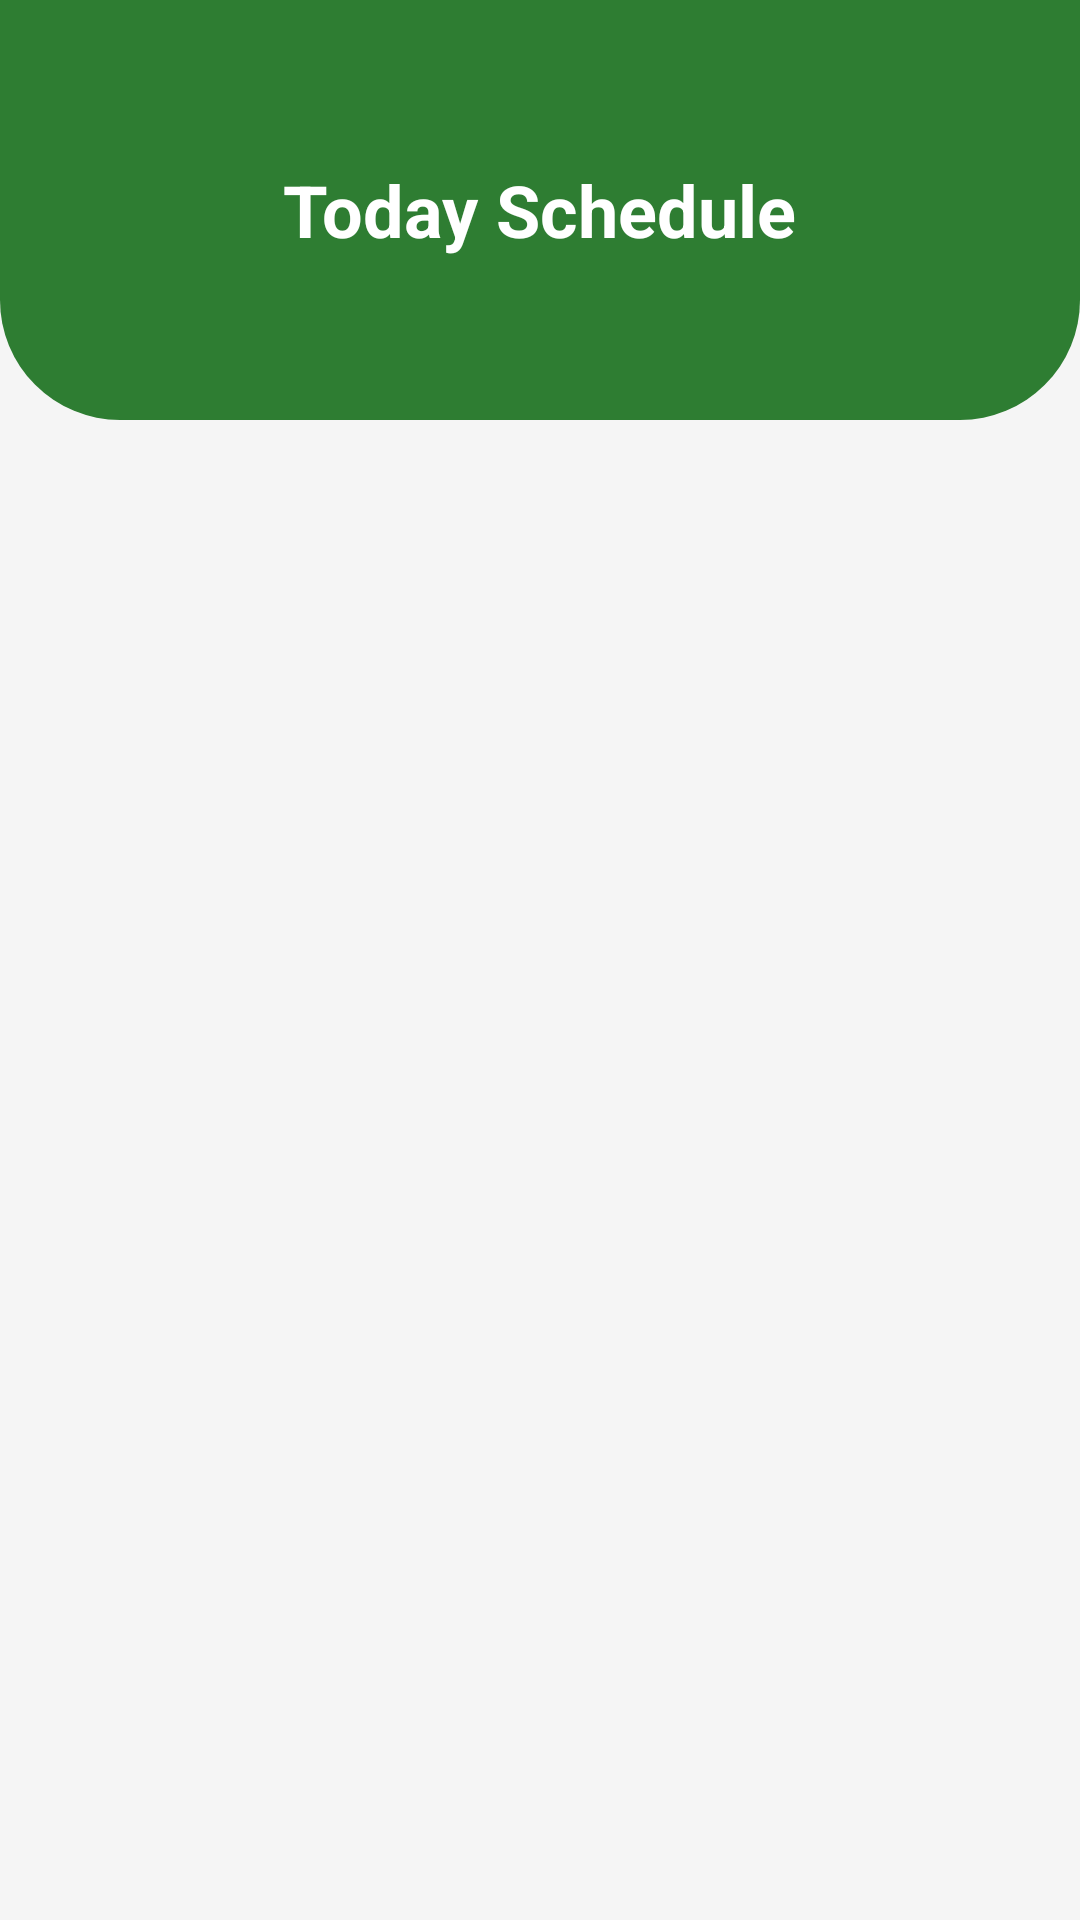

The Android layout XML behind this screen, and the referenced resources:
<!-- AndroidManifest.xml: application theme Theme.MEyeProApplication -->
<!-- res/layout/fragment_teacher_home.xml -->
<?xml version="1.0" encoding="utf-8"?>
<androidx.constraintlayout.widget.ConstraintLayout
    xmlns:android="http://schemas.android.com/apk/res/android"
    xmlns:app="http://schemas.android.com/apk/res-auto"
    xmlns:tools="http://schemas.android.com/tools"
    android:layout_width="match_parent"
    android:layout_height="match_parent"
    android:background="#F5F5F5"
    tools:context=".Teacher.Fragments.TeacherHomeFragment">
    <LinearLayout
        android:id="@+id/headerContainer"
        android:layout_width="match_parent"
        android:layout_height="140dp"
        android:background="@drawable/bg_header_rounded"
        android:gravity="center"
        android:orientation="vertical"
        app:layout_constraintTop_toTopOf="parent">
    <TextView
        android:layout_width="wrap_content"
        android:layout_height="wrap_content"
        android:text="Today Schedule"
        android:textColor="@color/white"
        android:textSize="24sp"
        android:textStyle="bold"/>
    </LinearLayout>
    <androidx.recyclerview.widget.RecyclerView
        android:id="@+id/rvSchedule"
        android:layout_width="match_parent"
        android:layout_height="0dp"
        android:paddingTop="16dp"
        android:paddingBottom="16dp"
        android:clipToPadding="false"
        app:layout_constraintTop_toBottomOf="@+id/headerContainer"
        app:layout_constraintBottom_toBottomOf="parent"
        tools:listitem="@layout/row_teacher_schedule"/>
    <TextView
        android:id="@+id/tvNoClasses"
        android:layout_width="wrap_content"
        android:layout_height="wrap_content"
        android:text="No classes scheduled for today!"
        android:textSize="24sp"
        android:textStyle="bold"
        android:textColor="#757575"
        android:visibility="gone"
        app:layout_constraintStart_toStartOf="parent"
        app:layout_constraintEnd_toEndOf="parent"
        app:layout_constraintTop_toBottomOf="@+id/headerContainer"
        app:layout_constraintBottom_toBottomOf="parent"/>

</androidx.constraintlayout.widget.ConstraintLayout>
<!-- res/layout/row_teacher_schedule.xml (included above) -->
<?xml version="1.0" encoding="utf-8"?>
<androidx.cardview.widget.CardView
    xmlns:android="http://schemas.android.com/apk/res/android"
    xmlns:app="http://schemas.android.com/apk/res-auto"
    android:layout_width="match_parent"
    android:layout_height="wrap_content"
    android:layout_marginHorizontal="16dp"
    android:layout_marginVertical="8dp"
    app:cardCornerRadius="12dp"
    app:cardElevation="3dp"
    app:cardBackgroundColor="@color/white">

    <androidx.constraintlayout.widget.ConstraintLayout
        android:layout_width="match_parent"
        android:layout_height="wrap_content">

        <View
            android:id="@+id/viewStrip"
            android:layout_width="6dp"
            android:layout_height="0dp"
            android:background="@color/colorPrimary"
            app:layout_constraintStart_toStartOf="parent"
            app:layout_constraintTop_toTopOf="parent"
            app:layout_constraintBottom_toBottomOf="parent"/>

        <TextView
            android:id="@+id/tvCourseName"
            android:layout_width="0dp"
            android:layout_height="wrap_content"
            android:layout_marginStart="16dp"
            android:layout_marginTop="16dp"
            android:text="Artificial Intelligence"
            android:textColor="@color/black"
            android:textSize="18sp"
            android:textStyle="bold"
            app:layout_constraintEnd_toEndOf="parent"
            app:layout_constraintStart_toEndOf="@+id/viewStrip"
            app:layout_constraintTop_toTopOf="parent" />

        <TextView
            android:id="@+id/tvDiscipline"
            android:layout_width="wrap_content"
            android:layout_height="wrap_content"
            android:text="BSCS - 8A"
            android:textSize="14sp"
            android:textColor="#757575"
            android:layout_marginTop="4dp"
            app:layout_constraintStart_toStartOf="@+id/tvCourseName"
            app:layout_constraintTop_toBottomOf="@+id/tvCourseName"/>

        <View
            android:id="@+id/divider"
            android:layout_width="0dp"
            android:layout_height="1dp"
            android:background="#EEEEEE"
            android:layout_marginTop="12dp"
            android:layout_marginEnd="16dp"
            app:layout_constraintStart_toStartOf="@+id/tvCourseName"
            app:layout_constraintEnd_toEndOf="parent"
            app:layout_constraintTop_toBottomOf="@+id/tvDiscipline"/>

        <LinearLayout
            android:id="@+id/layoutTime"
            android:layout_width="wrap_content"
            android:layout_height="wrap_content"
            android:orientation="horizontal"
            android:gravity="center_vertical"
            android:layout_marginTop="12dp"
            android:layout_marginBottom="16dp"
            app:layout_constraintStart_toStartOf="@+id/tvCourseName"
            app:layout_constraintTop_toBottomOf="@+id/divider"
            app:layout_constraintBottom_toBottomOf="parent">

            <ImageView
                android:layout_width="18dp"
                android:layout_height="18dp"
                android:src="@drawable/calender"
                app:tint="@color/colorPrimary"/>

            <TextView
                android:id="@+id/tvTime"
                android:layout_width="wrap_content"
                android:layout_height="wrap_content"
                android:text="08:30 AM - 10:00 AM"
                android:textColor="@color/black"
                android:textSize="13sp"
                android:textStyle="bold"
                android:layout_marginStart="8dp"/>
        </LinearLayout>

        <LinearLayout
            android:layout_width="wrap_content"
            android:layout_height="wrap_content"
            android:orientation="horizontal"
            android:gravity="center_vertical"
            android:layout_marginStart="24dp"
            app:layout_constraintStart_toEndOf="@+id/layoutTime"
            app:layout_constraintTop_toTopOf="@+id/layoutTime"
            app:layout_constraintBottom_toBottomOf="@+id/layoutTime">

            <ImageView
                android:layout_width="18dp"
                android:layout_height="18dp"
                android:src="@drawable/ic_location_on"
                app:tint="@color/colorPrimary"/>

            <TextView
                android:id="@+id/tvVenue"
                android:layout_width="wrap_content"
                android:layout_height="wrap_content"
                android:text="Lab 3"
                android:textColor="@color/black"
                android:textSize="13sp"
                android:textStyle="bold"
                android:layout_marginStart="6dp"/>
        </LinearLayout>

    </androidx.constraintlayout.widget.ConstraintLayout>
</androidx.cardview.widget.CardView>
<!-- resources referenced by this layout -->
<resources>
  <color name="black">#000000</color>
  <color name="colorPrimary">#2E7D32</color>
  <color name="white">#FFFFFF</color>
  <!-- drawable bg_header_rounded (drawable) -->
  <?xml version="1.0" encoding="utf-8"?>
  <shape xmlns:android="http://schemas.android.com/apk/res/android"
      android:shape="rectangle">
  
      <solid android:color="@color/colorPrimary"/>
  
      <corners
          android:bottomLeftRadius="40dp"
          android:bottomRightRadius="40dp"
          android:topLeftRadius="0dp"
          android:topRightRadius="0dp"/>
  </shape>
  <style name="Theme.MEyeProApplication" parent="Base.Theme.MEyeProApplication" />
  <style name="Base.Theme.MEyeProApplication" parent="Theme.Material3.DayNight.NoActionBar">
          
          
      </style>
</resources>
